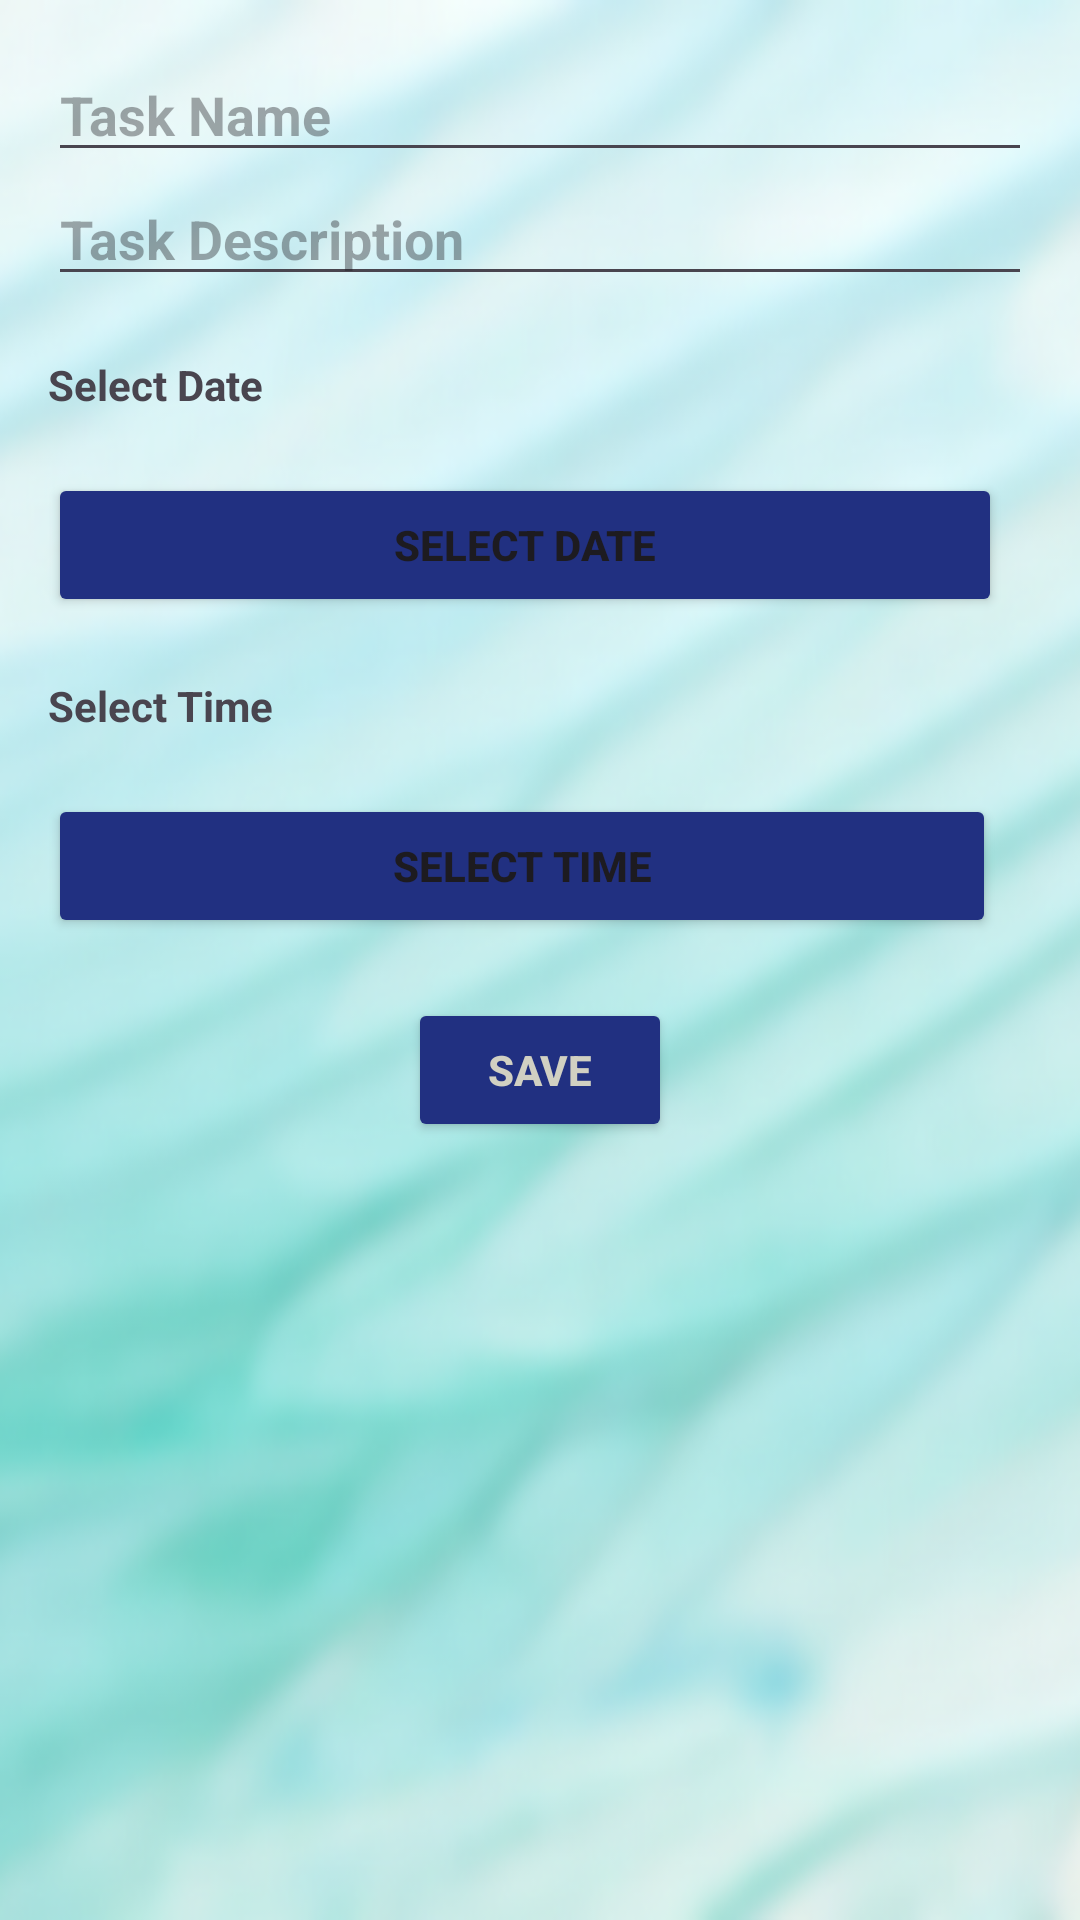

Write the Android layout XML for this screen, with the resource values it uses.
<!-- AndroidManifest.xml: application theme Theme.Focustime -->
<!-- res/layout/dialog_add_task.xml -->
<LinearLayout xmlns:android="http://schemas.android.com/apk/res/android"
    android:layout_width="412dp"
    android:layout_height="420dp"
    android:background="@drawable/untitled_design__1_"
    android:orientation="vertical"
    android:padding="16dp">

    <EditText
        android:id="@+id/edit_text_task_name"
        android:layout_width="match_parent"
        android:layout_height="wrap_content"
        android:hint="@string/task_name"
        android:textStyle="bold" />

    <EditText
        android:id="@+id/edit_text_task_description"
        android:layout_width="match_parent"
        android:layout_height="wrap_content"
        android:hint="@string/task_description"
        android:textStyle="bold" />

    <TextView
        android:id="@+id/text_view_task_date"
        android:layout_width="match_parent"
        android:layout_height="wrap_content"
        android:layout_marginTop="20dp"
        android:text="@string/select_date"
        android:textStyle="bold" />

    <Button
        android:id="@+id/button_select_date"
        android:layout_width="318dp"
        android:layout_height="wrap_content"
        android:layout_marginTop="20dp"
        android:backgroundTint="#213081"
        android:text="@string/select_date_"
        android:textStyle="bold" />

    <TextView
        android:id="@+id/text_view_task_time"
        android:layout_width="match_parent"
        android:layout_height="wrap_content"
        android:layout_marginTop="20dp"
        android:text="@string/select_time"
        android:textStyle="bold" />

    <Button
        android:id="@+id/button_select_time"
        android:layout_width="316dp"
        android:layout_height="wrap_content"
        android:layout_marginTop="20dp"
        android:backgroundTint="#213081"
        android:text="@string/select_time__"
        android:textStyle="bold" />

    <Button
        android:id="@+id/button_save_task"
        android:layout_width="wrap_content"
        android:layout_height="wrap_content"
        android:layout_gravity="end"
        android:layout_marginTop="20dp"
        android:layout_marginRight="120dp"
        android:backgroundTint="#213081"
        android:text="@string/save"
        android:textColor="#D1D0C2"
        android:textStyle="bold" />
</LinearLayout>
<!-- resources referenced by this layout -->
<resources>
  <!-- drawable untitled_design__1_: png bitmap (drawable, 131907 bytes) -->
  <string name="save">Save</string>
  <string name="select_date">Select Date</string>
  <string name="select_date_">Select Date</string>
  <string name="select_time">Select Time</string>
  <string name="select_time__">Select Time</string>
  <string name="task_description">Task Description</string>
  <string name="task_name">Task Name</string>
  <style name="Theme.Focustime" parent="Base.Theme.Focustime" />
  <style name="Base.Theme.Focustime" parent="Theme.Material3.DayNight.NoActionBar">
          
          
      </style>
</resources>
